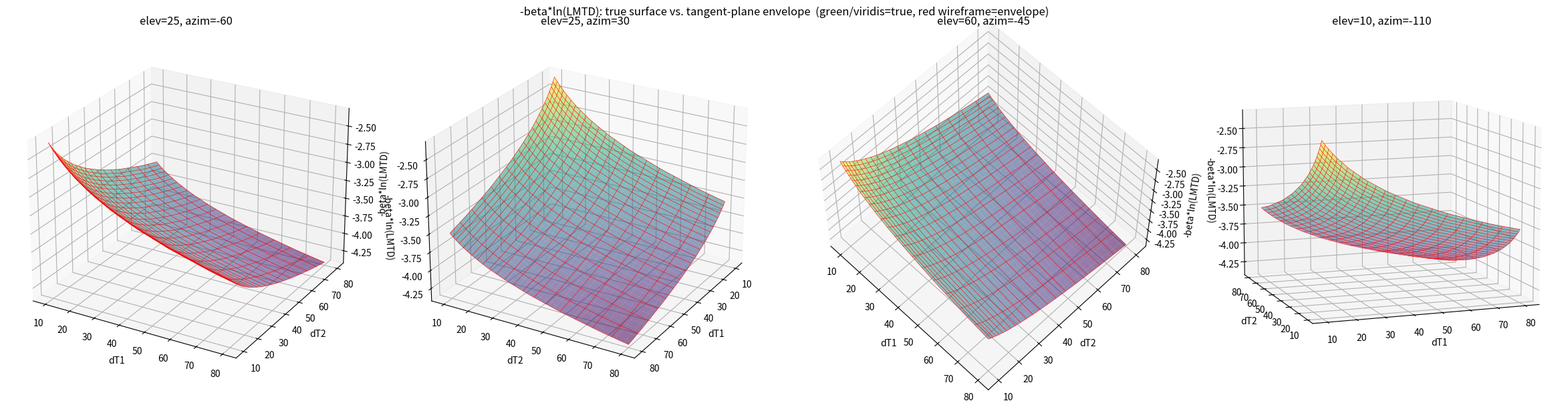
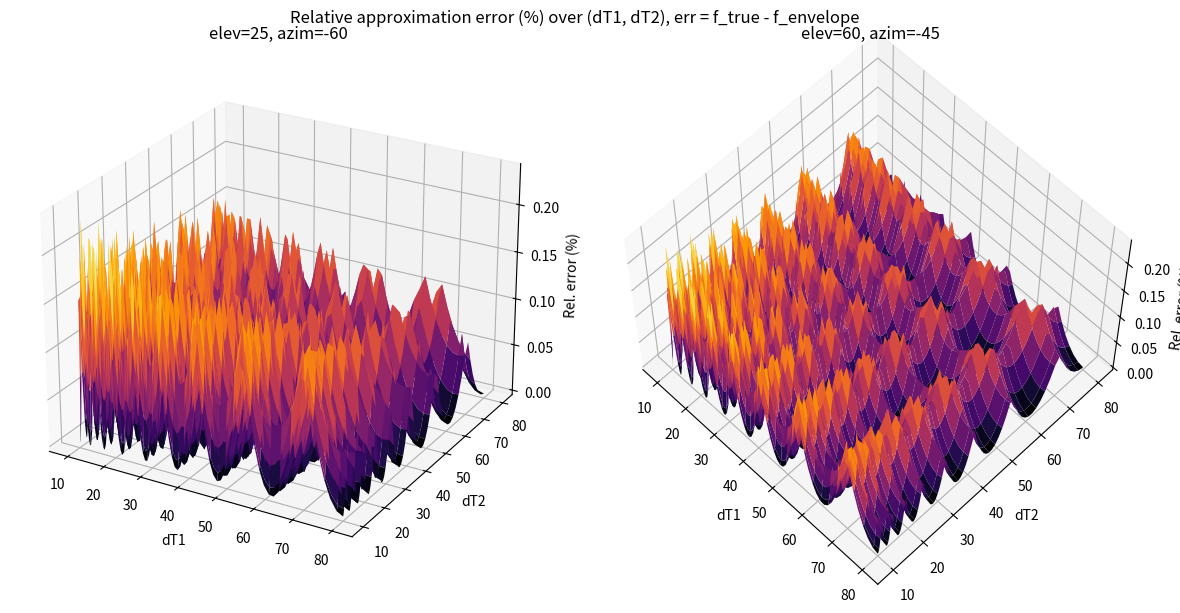

The script that saved these images, in order:
"""
-beta*ln(LMTD) Tangent-Plane (1st-order Taylor) Hyperplane Tester
====================================================================
Builds supporting-hyperplane (tangent-plane) outer approximations for

    f(dT1, dT2) = -cost_beta * ln(LMTD(dT1, dT2))
    LMTD(dT1, dT2) = (dT1 - dT2) / ln(dT1/dT2)

for use in a Pyomo/SCIP HENS MILP, instead of approximating LMTD
itself.

Why the envelope direction flips vs. the old LMTD-only script
---------------------------------------------------------------
LMTD is concave and positive on dT1,dT2 > 0, so tangent planes to LMTD
sit ABOVE it -> min-of-planes gives a valid overestimator.

ln(.) is concave and increasing, so ln(LMTD) is also concave (concave
composed with concave-increasing is concave). Negating flips
concavity, so f = -cost_beta*ln(LMTD) is CONVEX (for cost_beta > 0).
Tangent planes to a convex function sit BELOW it, so the correct
outer approximation is now the MAX over planes (the tightest valid
lower bound / supporting-hyperplane relaxation), not the min. This
is the standard convex-underestimator ("f_hat >= a0 + a1*dT1 +
a2*dT2" per plane) formulation for a MILP epigraph reformulation.

All error/validation bookkeeping below has been flipped to match:
err = f_true - f_approx, and a valid envelope has err >= 0 everywhere
(the piecewise-linear max-of-planes never exceeds the true convex
function).
"""

import numpy as np
import matplotlib.pyplot as plt
from mpl_toolkits.mplot3d import Axes3D  # noqa: F401  (registers 3d projection)


# ──────────────────────────────────────────────────────────────────────
# Core LMTD value + analytic gradient (dT1 == dT2 singularity handled)
# ──────────────────────────────────────────────────────────────────────
def lmtd_and_grad(dT1, dT2, tol=0.1):
    """
    Vectorized LMTD value + partial derivatives w.r.t. dT1, dT2.
    Near dT1 == dT2 (removable 0/0 singularity), uses the analytic
    Taylor-series limit: LMTD -> dT, gradient -> (0.5, 0.5).

    This is an internal building block: f = -cost_beta*ln(LMTD) and
    its gradient are obtained from this via the chain rule in
    neg_beta_ln_lmtd_and_grad() below, so the same near-diagonal
    handling automatically carries over to f.
    """
    dT1 = np.atleast_1d(np.asarray(dT1, dtype=float))
    dT2 = np.atleast_1d(np.asarray(dT2, dtype=float))
    scalar_input = dT1.size == 1 and dT2.size == 1 and np.isscalar(dT1[0])

    dT1b, dT2b = np.broadcast_arrays(dT1, dT2)
    L = np.empty_like(dT1b, dtype=float)
    dLd1 = np.empty_like(dT1b, dtype=float)
    dLd2 = np.empty_like(dT1b, dtype=float)

    close = np.abs(dT1b - dT2b) < tol
    far = ~close

    if np.any(close):
        avg = 0.5 * (dT1b[close] + dT2b[close])
        L[close] = avg
        dLd1[close] = 0.5
        dLd2[close] = 0.5

    if np.any(far):
        d1, d2 = dT1b[far], dT2b[far]
        ln_ratio = np.log(d1) - np.log(d2)
        L[far] = (d1 - d2) / ln_ratio
        dLd1[far] = (ln_ratio - (d1 - d2) / d1) / ln_ratio**2
        dLd2[far] = (-ln_ratio + (d1 - d2) / d2) / ln_ratio**2

    if scalar_input:
        return float(L.flat[0]), float(dLd1.flat[0]), float(dLd2.flat[0])
    return L, dLd1, dLd2


def lmtd_value(dT1, dT2, tol=0.1):
    L, _, _ = lmtd_and_grad(dT1, dT2, tol)
    return L


# ──────────────────────────────────────────────────────────────────────
# f = -cost_beta * ln(LMTD) value + gradient, via chain rule on LMTD
# ──────────────────────────────────────────────────────────────────────
def neg_beta_ln_lmtd_and_grad(dT1, dT2, cost_beta, tol=0.1):
    """
    Vectorized f = -cost_beta*ln(LMTD(dT1,dT2)) value + partial
    derivatives w.r.t. dT1, dT2.

    Obtained via chain rule from lmtd_and_grad:
        f      = -cost_beta * ln(L)
        df/dx  = -cost_beta * (dL/dx) / L
        df/dy  = -cost_beta * (dL/dy) / L

    This is algebraically identical to the closed forms
        df/dx = cost_beta*((x - x*ln(x/y) - y) / (x*(x-y)*ln(x/y)))
        df/dy = cost_beta*((y + y*ln(x/y) - x) / (y*(x-y)*ln(x/y)))
    (verified numerically), and automatically inherits the
    near-diagonal (dT1 ~ dT2) handling from lmtd_and_grad: at dT1 ==
    dT2 == T exactly, the limit is f -> -cost_beta*ln(T) and
    df/dx == df/dy -> -cost_beta/(2T).
    """
    L, dLd1, dLd2 = lmtd_and_grad(dT1, dT2, tol)
    f = -cost_beta * np.log(L)
    dfd1 = -cost_beta * dLd1 / L
    dfd2 = -cost_beta * dLd2 / L
    return f, dfd1, dfd2


def f_true(dT1, dT2, cost_beta, tol=0.1):
    f, _, _ = neg_beta_ln_lmtd_and_grad(dT1, dT2, cost_beta, tol)
    return f


def tangent_plane_coeffs(dT1_0, dT2_0, cost_beta, tol=1e-6):
    """Returns (a0,a1,a2) s.t. f(dT1,dT2) >= a0 + a1*dT1 + a2*dT2 (f convex)."""
    f0, g1, g2 = neg_beta_ln_lmtd_and_grad(dT1_0, dT2_0, cost_beta, tol)
    a0 = f0 - g1 * dT1_0 - g2 * dT2_0
    return a0, g1, g2


# ──────────────────────────────────────────────────────────────────────
# Hyperplane construction (with symmetry-exploiting evaluation count)
# ──────────────────────────────────────────────────────────────────────
def build_tangent_hyperplanes(dT_lo, dT_hi, N_G, cost_beta, use_symmetry=True):
    """
    Builds a family of tangent-plane coefficients over a geomspace
    N_G x N_G grid spanning [dT_lo, dT_hi] for BOTH dT1 and dT2 (same
    range for both, matching the MILP preprocessing convention).

    use_symmetry=True: exploits f(dT1,dT2) == f(dT2,dT1) (LMTD is
    symmetric, and so is -cost_beta*ln(LMTD)). Only the
    upper-triangular N_G*(N_G+1)/2 points need an actual gradient
    evaluation; each off-diagonal point's mirror plane is obtained for
    free by swapping (a1,a2). Produces the same N_G^2-plane envelope
    with fewer evaluations (e.g. N_G=7 -> 28 evaluations -> 49 planes).

    Returns (planes, grid) where planes is a list of (a0,a1,a2) tuples.
    """
    grid = np.geomspace(dT_lo, dT_hi, N_G)
    planes = []

    if use_symmetry:
        for i in range(N_G):
            for j in range(i, N_G):
                x, y = grid[i], grid[j]
                a0, a1, a2 = tangent_plane_coeffs(x, y, cost_beta)
                planes.append((a0, a1, a2))
                if i != j:
                    planes.append((a0, a2, a1))  # mirror via symmetry
    else:
        for x in grid:
            for y in grid:
                planes.append(tangent_plane_coeffs(x, y, cost_beta))

    return planes, grid


def envelope_value(dT1, dT2, planes):
    """
    Piecewise-linear outer approximation = MAX over all tangent planes.
    (f is convex, so the tightest valid lower-bound envelope is the
    max of its supporting hyperplanes -- this is the flip vs. the
    old LMTD-only script, which used min because LMTD is concave.)
    """
    dT1 = np.asarray(dT1, dtype=float)
    dT2 = np.asarray(dT2, dtype=float)
    a0 = np.array([p[0] for p in planes])
    a1 = np.array([p[1] for p in planes])
    a2 = np.array([p[2] for p in planes])
    vals = a0 + a1 * dT1[..., None] + a2 * dT2[..., None]
    return vals.max(axis=-1)


# ──────────────────────────────────────────────────────────────────────
# Dense-grid validation
# ──────────────────────────────────────────────────────────────────────
def test_against_dense_grid(planes, dT_lo, dT_hi, cost_beta, dense_N=100, use_geomspace=True):
    """
    Evaluates true f = -cost_beta*ln(LMTD) vs. the hyperplane envelope
    over a dense dense_N x dense_N test grid and reports error
    statistics.
    """
    g = np.geomspace(dT_lo, dT_hi, dense_N) if use_geomspace else np.linspace(dT_lo, dT_hi, dense_N)
    D1, D2 = np.meshgrid(g, g, indexing="ij")

    F_true = f_true(D1, D2, cost_beta)
    F_approx = envelope_value(D1, D2, planes)

    err = F_true - F_approx                        # should be >= ~0 (envelope underestimates)
    rel_err = err / np.maximum(np.abs(F_true), 1e-9)

    idx = np.unravel_index(np.argmax(rel_err), rel_err.shape)
    n_violations = int(np.sum(err < -1e-6))         # sign-consistency check

    return {
        "grid": g, "D1": D1, "D2": D2, "L_true": F_true, "L_approx": F_approx,
        "err": err, "rel_err": rel_err,
        "max_err": float(np.max(err)),
        "max_rel_err": float(np.max(rel_err)),
        "avg_err": float(np.mean(err)),
        "avg_rel_err": float(np.mean(rel_err)),
        "worst_point": (float(D1[idx]), float(D2[idx])),
        "n_sign_violations": n_violations,
    }


# ──────────────────────────────────────────────────────────────────────
# Structured (boundary + diagonal) validation points
#
# Within any region where a single tangent plane is the active
# maximum, error(dT1,dT2) = f(dT1,dT2) - plane(dT1,dT2) is a CONVEX
# function (f itself is convex) MINUS an affine one -> still CONVEX
# on that region. A convex function's max over a region is always on
# the region's boundary, not the interior. So the true worst-case
# error lives on the domain edges, the dT1==dT2 diagonal, or a
# plane-switching curve -- a uniform/dense grid can straddle these
# without ever sampling exactly on them.
# ──────────────────────────────────────────────────────────────────────
def build_boundary_and_diagonal_points(dT_lo, dT_hi, n_per_edge=200, use_geomspace=True):
    """
    Targeted test points along the four domain edges + the dT1==dT2
    diagonal, to catch the structurally likely worst-case error
    locations that a uniform interior grid can miss.
    """
    line = (np.geomspace(dT_lo, dT_hi, n_per_edge) if use_geomspace
            else np.linspace(dT_lo, dT_hi, n_per_edge))
    lo = np.full(n_per_edge, dT_lo)
    hi = np.full(n_per_edge, dT_hi)

    # edges: dT1=lo, dT1=hi, dT2=lo, dT2=hi  +  diagonal dT1==dT2
    dT1_pts = np.concatenate([lo, hi, line, line, line])
    dT2_pts = np.concatenate([line, line, lo, hi, line])
    return dT1_pts, dT2_pts


def test_against_structured_points(planes, dT1_pts, dT2_pts, cost_beta):
    """Same error stats as test_against_dense_grid, but for a flat point set."""
    F_true = f_true(dT1_pts, dT2_pts, cost_beta)
    F_approx = envelope_value(dT1_pts, dT2_pts, planes)
    err = F_true - F_approx
    rel_err = err / np.maximum(np.abs(F_true), 1e-9)
    idx = int(np.argmax(rel_err))
    n_violations = int(np.sum(err < -1e-6))
    return {
        "dT1": dT1_pts, "dT2": dT2_pts, "L_true": F_true, "L_approx": F_approx,
        "err": err, "rel_err": rel_err,
        "max_err": float(np.max(err)), "max_rel_err": float(np.max(rel_err)),
        "avg_err": float(np.mean(err)), "avg_rel_err": float(np.mean(rel_err)),
        "worst_point": (float(dT1_pts[idx]), float(dT2_pts[idx])),
        "n_sign_violations": n_violations,
    }


def full_validation(planes, dT_lo, dT_hi, cost_beta, dense_N=100, n_per_edge=200, use_geomspace=True):
    """
    Combines the dense interior grid with targeted boundary/diagonal
    sampling. max_err / max_rel_err reflect the WORST of both sources
    (this is the number you should trust as "worst case"); avg_err /
    avg_rel_err stay sourced from the dense grid only, since boundary
    points would otherwise bias the "typical case" statistic.
    """
    dense_result = test_against_dense_grid(planes, dT_lo, dT_hi, cost_beta, dense_N, use_geomspace)
    dT1_b, dT2_b = build_boundary_and_diagonal_points(dT_lo, dT_hi, n_per_edge, use_geomspace)
    boundary_result = test_against_structured_points(planes, dT1_b, dT2_b, cost_beta)

    if dense_result["max_rel_err"] >= boundary_result["max_rel_err"]:
        worst_source, worst_point = "dense_grid", dense_result["worst_point"]
    else:
        worst_source, worst_point = "boundary/diagonal", boundary_result["worst_point"]

    return {
        "dense": dense_result,
        "boundary": boundary_result,
        "max_err": max(dense_result["max_err"], boundary_result["max_err"]),
        "max_rel_err": max(dense_result["max_rel_err"], boundary_result["max_rel_err"]),
        "avg_err": dense_result["avg_err"],
        "avg_rel_err": dense_result["avg_rel_err"],
        "worst_point": worst_point,
        "worst_source": worst_source,
        "n_sign_violations": dense_result["n_sign_violations"] + boundary_result["n_sign_violations"],
    }


def dense_grid_convergence_check(planes, dT_lo, dT_hi, cost_beta,
                                  dense_N_list=(50, 100, 200, 400, 800),
                                  n_per_edge=200, verbose=True):
    """
    Sweeps the TEST grid resolution (dense_N) itself and reports how
    max_rel_err changes -- validates that dense_N is fine enough,
    the same way select_grid_size_dynamic validates N_G. If the
    reported max keeps climbing as dense_N grows, your current
    dense_N is understating the true worst-case error.
    """
    history = []
    for dense_N in dense_N_list:
        result = full_validation(planes, dT_lo, dT_hi, cost_beta, dense_N=dense_N, n_per_edge=n_per_edge)
        history.append({"dense_N": dense_N, "max_rel_err": result["max_rel_err"],
                         "worst_source": result["worst_source"], "worst_point": result["worst_point"]})
        if verbose:
            print(f"  dense_N={dense_N:4d}  max_rel_err={result['max_rel_err']*100:.4f}%  "
                  f"(worst on {result['worst_source']}, at {result['worst_point']})")

    if len(history) >= 2:
        drift = abs(history[-1]["max_rel_err"] - history[-2]["max_rel_err"])
        if verbose:
            if drift < 1e-4:
                print(f"  -> stabilized (change over last step: {drift*100:.5f} pts). "
                      f"dense_N={history[-2]['dense_N']} was likely already sufficient.")
            else:
                print(f"  -> STILL DRIFTING (change over last step: {drift*100:.5f} pts). "
                      f"Consider testing beyond dense_N={dense_N_list[-1]}.")
    return history


# ──────────────────────────────────────────────────────────────────────
# Dynamic grid-size selection
# ──────────────────────────────────────────────────────────────────────
def select_grid_size_dynamic(dT_lo, dT_hi, cost_beta, error_threshold=0.02,
                              convergence_tol=1e-3, N_start=3, N_max=20,
                              dense_N=100, n_per_edge=200, use_symmetry=True, verbose=True):
    """
    Grows N_G until (a) max relative error -- across the dense interior
    grid AND the boundary/diagonal points (see full_validation) -- is
    <= error_threshold, AND (b) the change in that max relative error
    from the previous N_G is <= convergence_tol (diminishing returns).
    Falls back to the best N_G found (with a warning) if N_max is hit
    without satisfying both conditions.

    Returns (N_G, planes, validation_result, history).
    """
    history = []
    prev_max_rel = None
    best = None

    for N_G in range(N_start, N_max + 1):
        planes, _grid = build_tangent_hyperplanes(dT_lo, dT_hi, N_G, cost_beta, use_symmetry)
        result = full_validation(planes, dT_lo, dT_hi, cost_beta, dense_N=dense_N, n_per_edge=n_per_edge)
        history.append({"N_G": N_G, "n_planes": len(planes),
                         **{k: result[k] for k in
                            ("max_err", "max_rel_err", "avg_err", "avg_rel_err",
                             "worst_point", "worst_source", "n_sign_violations")}})

        if verbose:
            print(f"  N_G={N_G:2d} ({len(planes):3d} planes)  "
                  f"max_rel_err={result['max_rel_err']*100:7.4f}%  "
                  f"avg_rel_err={result['avg_rel_err']*100:7.4f}%  "
                  f"sign_violations={result['n_sign_violations']}")

        if best is None or result["max_rel_err"] < best["max_rel_err"]:
            best = {"N_G": N_G, "planes": planes, **result}

        converged = (prev_max_rel is not None and
                     abs(prev_max_rel - result["max_rel_err"]) <= convergence_tol)
        acceptable = result["max_rel_err"] <= error_threshold

        if converged and acceptable:
            return N_G, planes, result, history

        prev_max_rel = result["max_rel_err"]

    print(f"  WARNING: target error {error_threshold*100:.2f}% not reached within "
          f"N_max={N_max}. Returning best found: N_G={best['N_G']} "
          f"(max_rel_err={best['max_rel_err']*100:.3f}%).")
    return best["N_G"], best["planes"], best, history


# ──────────────────────────────────────────────────────────────────────
# 3D plotting
# ──────────────────────────────────────────────────────────────────────
def plot_3d_comparison(result, title="-beta*ln(LMTD): true surface vs. tangent-plane envelope",
                        angles=((25, -60), (25, 30), (60, -45), (10, -110))):
    D1, D2, L_true, L_approx = result["D1"], result["D2"], result["L_true"], result["L_approx"]
    n = len(angles)
    fig = plt.figure(figsize=(6 * n, 6))
    for k, (elev, azim) in enumerate(angles):
        ax = fig.add_subplot(1, n, k + 1, projection="3d")
        ax.plot_surface(D1, D2, L_true, alpha=0.55, cmap="viridis", edgecolor="none")
        ax.plot_wireframe(D1, D2, L_approx, color="red", linewidth=0.4, rstride=5, cstride=5)
        ax.set_xlabel("dT1"); ax.set_ylabel("dT2"); ax.set_zlabel("-beta*ln(LMTD)")
        ax.set_title(f"elev={elev}, azim={azim}")
        ax.view_init(elev=elev, azim=azim)
    fig.suptitle(title + "  (green/viridis=true, red wireframe=envelope)")
    fig.tight_layout()
    return fig


def plot_error_surface(result, angles=((25, -60), (60, -45))):
    D1, D2, rel_err = result["D1"], result["D2"], result["rel_err"]
    n = len(angles)
    fig = plt.figure(figsize=(6 * n, 6))
    for k, (elev, azim) in enumerate(angles):
        ax = fig.add_subplot(1, n, k + 1, projection="3d")
        surf = ax.plot_surface(D1, D2, rel_err * 100, cmap="inferno")
        ax.set_xlabel("dT1"); ax.set_ylabel("dT2"); ax.set_zlabel("Rel. error (%)")
        ax.set_title(f"elev={elev}, azim={azim}")
        ax.view_init(elev=elev, azim=azim)
    fig.suptitle("Relative approximation error (%) over (dT1, dT2), err = f_true - f_envelope")
    fig.tight_layout()
    return fig


# ──────────────────────────────────────────────────────────────────────
# Top-level driver
# ──────────────────────────────────────────────────────────────────────
def analyze_match(dT_hi, delta_tmin, cost_beta,
                   mode="dynamic", N_G_fixed=8,
                   error_threshold=0.02, convergence_tol=1e-3,
                   N_start=3, N_max=20, dense_N=100, n_per_edge=200,
                   use_symmetry=True, make_plots=True,
                   check_dense_N_convergence=False,
                   dense_N_sweep=(50, 100, 200, 400, 800)):
    """
    mode='dynamic' -> grow N_G until converged & below error_threshold
    mode='fixed'   -> use N_G_fixed directly, still fully validated

    Builds a supporting-hyperplane (max-of-planes) outer approximation
    of f(dT1,dT2) = -cost_beta*ln(LMTD(dT1,dT2)), which is CONVEX, so
    the envelope is a valid lower bound (f_true >= envelope
    everywhere) -- the natural form for a MILP epigraph reformulation
    (f_hat >= a0 + a1*dT1 + a2*dT2 per plane, f_hat minimized).

    Validation combines the dense interior grid with targeted
    boundary/diagonal sampling (see full_validation) -- the max
    relative error reported is the worst of both sources, since the
    true worst case for a tangent-plane envelope structurally sits on
    a boundary or plane-switching curve, not necessarily an interior
    grid point.

    Set check_dense_N_convergence=True to first sweep dense_N itself
    (dense_N_sweep) and confirm the reported error has stabilized
    before trusting the chosen dense_N.
    """
    dT_lo = delta_tmin
    if dT_hi <= dT_lo:
        raise ValueError(f"Infeasible/degenerate match: dT_hi ({dT_hi}) <= dT_lo ({dT_lo}). "
                          f"Check Tin_H > Tin_C + delta_tmin.")

    print(f"dT range: [{dT_lo:.4f}, {dT_hi:.4f}]   cost_beta={cost_beta}\n")

    if mode == "dynamic":
        print("Running dynamic grid-size sweep...")
        N_G, planes, result, history = select_grid_size_dynamic(
            dT_lo, dT_hi, cost_beta, error_threshold, convergence_tol,
            N_start, N_max, dense_N, n_per_edge, use_symmetry)
    elif mode == "fixed":
        N_G = N_G_fixed
        planes, _grid = build_tangent_hyperplanes(dT_lo, dT_hi, N_G, cost_beta, use_symmetry)
        result = full_validation(planes, dT_lo, dT_hi, cost_beta, dense_N=dense_N, n_per_edge=n_per_edge)
        history = None
    else:
        raise ValueError("mode must be 'dynamic' or 'fixed'")

    if check_dense_N_convergence:
        print("\nChecking whether dense_N is fine enough (test-grid resolution sweep)...")
        dense_grid_convergence_check(planes, dT_lo, dT_hi, cost_beta, dense_N_sweep, n_per_edge)

    print(f"\n--- Result (N_G={N_G}, {len(planes)} tangent planes, "
          f"{dense_N}x{dense_N} interior grid + {n_per_edge}/edge boundary+diagonal) ---")
    print(f"Max abs error       : {result['max_err']:.6f}")
    print(f"Max relative error  : {result['max_rel_err']*100:.4f}%  "
          f"at (dT1={result['worst_point'][0]:.3f}, dT2={result['worst_point'][1]:.3f})  "
          f"[worst on: {result['worst_source']}]")
    print(f"  (interior grid max : {result['dense']['max_rel_err']*100:.4f}%)")
    print(f"  (boundary/diag max : {result['boundary']['max_rel_err']*100:.4f}%)")
    print(f"Avg abs error       : {result['avg_err']:.6f}")
    print(f"Avg relative error  : {result['avg_rel_err']*100:.4f}%  (interior grid only)")
    print(f"Sign violations     : {result['n_sign_violations']} "
          f"({'OK - envelope <= true everywhere' if result['n_sign_violations'] == 0 else 'WARNING: envelope exceeded true value somewhere!'})")

    if result["max_rel_err"] > error_threshold:
        print(f"WARNING: max relative error exceeds threshold ({error_threshold*100:.2f}%).")

    if make_plots:
        plot_3d_comparison(result["dense"])
        plot_error_surface(result["dense"])
        plt.show()

    return {"N_G": N_G, "planes": planes, "result": result, "history": history,
            "dT_lo": dT_lo, "dT_hi": dT_hi, "cost_beta": cost_beta}


if __name__ == "__main__":
    # Edit these for the match you want to validate:
    Tin_H = 220.0
    Tin_C = 140.0
    delta_tmin = 10.0
    cost_beta = 1.0

    out = analyze_match(
        Tin_H - Tin_C, delta_tmin, cost_beta,
        mode="dynamic",           # or "fixed"
        N_G_fixed=10,
        error_threshold=0.01,     # 1% max relative error target
        convergence_tol=0.001,    # stop growing grid once error stalls
        N_start=3, N_max=20,
        dense_N=100,
        use_symmetry=True,
        make_plots=True,
    )
